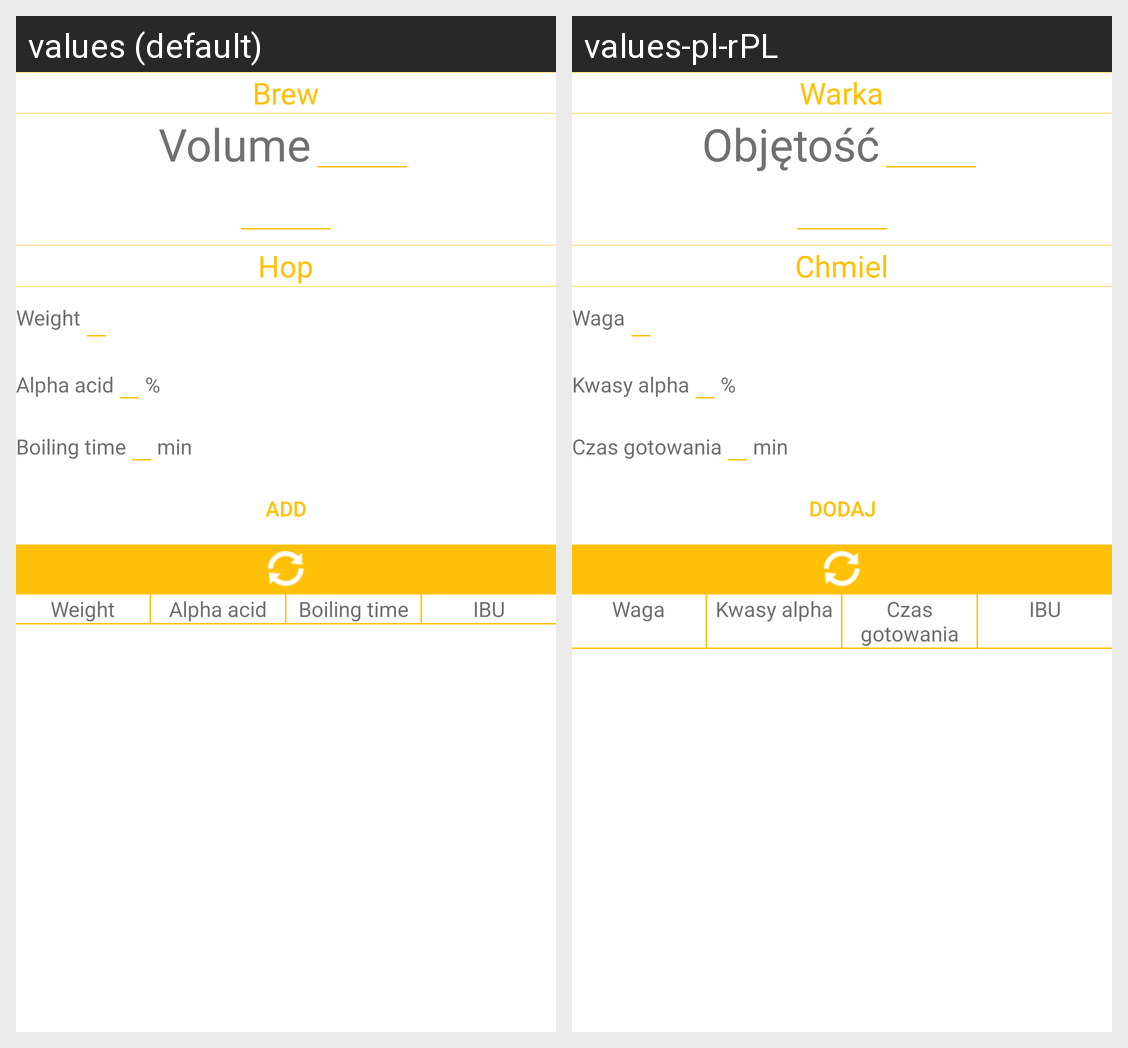

This grid shows one Android layout under two languages. Give, for every string resource on the screen, its name, the default text and each shown locale's text.
Android screen res/layout/fragment_ibu.xml rendered under 2 locales, left to right: values (default), values-pl-rPL. Device: Nexus 5 (rendered at 1080×1920; each locale shown at half size, 540×960, under a caption strip naming it); theme AppTheme.NoActionBar.
Strings drawn on this screen, with the default value and each locale's value (text and hints the layout hard-codes, and strings that could not be matched under every locale, appear in the picture but are not listed):

brew
  values: Brew
  values-pl-rPL: Warka

volume
  values: Volume
  values-pl-rPL: Objętość

hop
  values: Hop
  values-pl-rPL: Chmiel

weight
  values: Weight
  values-pl-rPL: Waga

acid
  values: Alpha acid
  values-pl-rPL: Kwasy alpha

boil
  values: Boiling time
  values-pl-rPL: Czas gotowania

add
  values: Add
  values-pl-rPL: Dodaj

ibu
  values: IBU
  values-pl-rPL: IBU
